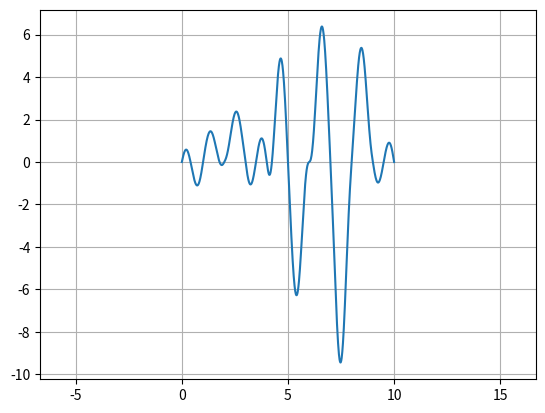

Recreate this plot in Python.
#一维柏林噪声

import matplotlib.pyplot as plt
import numpy as np
import math

perm = [151,160,137,91,90,15,
 131,13,201,95,96,53,194,233,7,225,140,36,103,30,69,142,8,99,37,240,21,10,23,
 190, 6,148,247,120,234,75,0,26,197,62,94,252,219,203,117,35,11,32,57,177,33,
 88,237,149,56,87,174,20,125,136,171,168, 68,175,74,165,71,134,139,48,27,166,
 77,146,158,231,83,111,229,122,60,211,133,230,220,105,92,41,55,46,245,40,244,
 102,143,54, 65,25,63,161, 1,216,80,73,209,76,132,187,208, 89,18,169,200,196,
 135,130,116,188,159,86,164,100,109,198,173,186, 3,64,52,217,226,250,124,123,
 5,202,38,147,118,126,255,82,85,212,207,206,59,227,47,16,58,17,182,189,28,42,
 223,183,170,213,119,248,152, 2,44,154,163, 70,221,153,101,155,167, 43,172,9,
 129,22,39,253, 19,98,108,110,79,113,224,232,178,185, 112,104,218,246,97,228,
 251,34,242,193,238,210,144,12,191,179,162,241, 81,51,145,235,249,14,239,107,
 49,192,214, 31,181,199,106,157,184, 84,204,176,115,121,50,45,127, 4,150,254,
 138,236,205,93,222,114,67,29,24,72,243,141,128,195,78,66,215,61,156,180]

def Onev_perlin(x):
    x1=math.floor(x)
    x2=x1+1
    vec1 = x - x1;
    vec2 = x - x2;

    grad1 = (perm[x1 % 255] * 2.0 - 255.0)/10 #保证梯度的范围在 [-255,255]
    grad2 = (perm[x2 % 255] * 2.0 - 255.0)/10

    t=6*vec1**5-15*vec1**4+10*vec1**3
    x1 = vec1*grad1
    x2 = vec2*grad2
    return x1+t*(x2-x1)

x = np.linspace(0, 10, 1001)
y=list()
for i in range(len(x)):
    y.append(Onev_perlin(x[i]))
plt.figure()
plt.plot(x, y)
plt.axis('equal')
plt.grid()
plt.show()